Labelled photos from "images", an image-classification folder in geezerfluid/phishguard-ai. The possible labels are: legitimate, phishing.

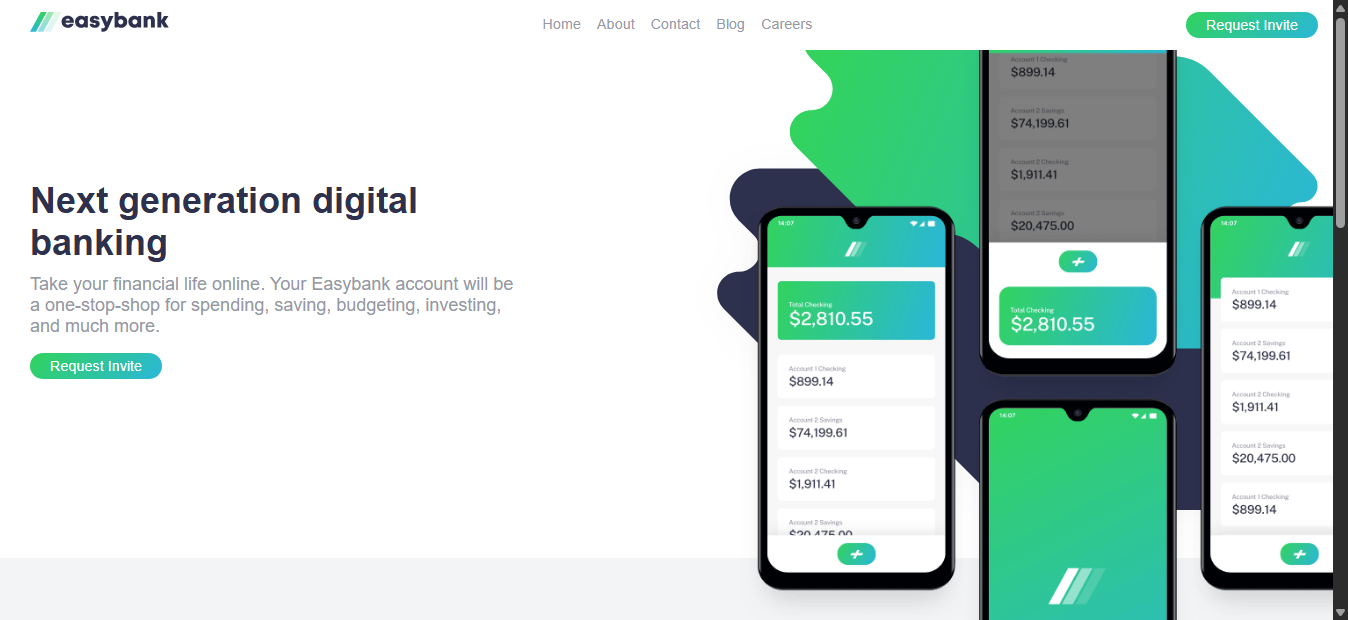
Label: phishing

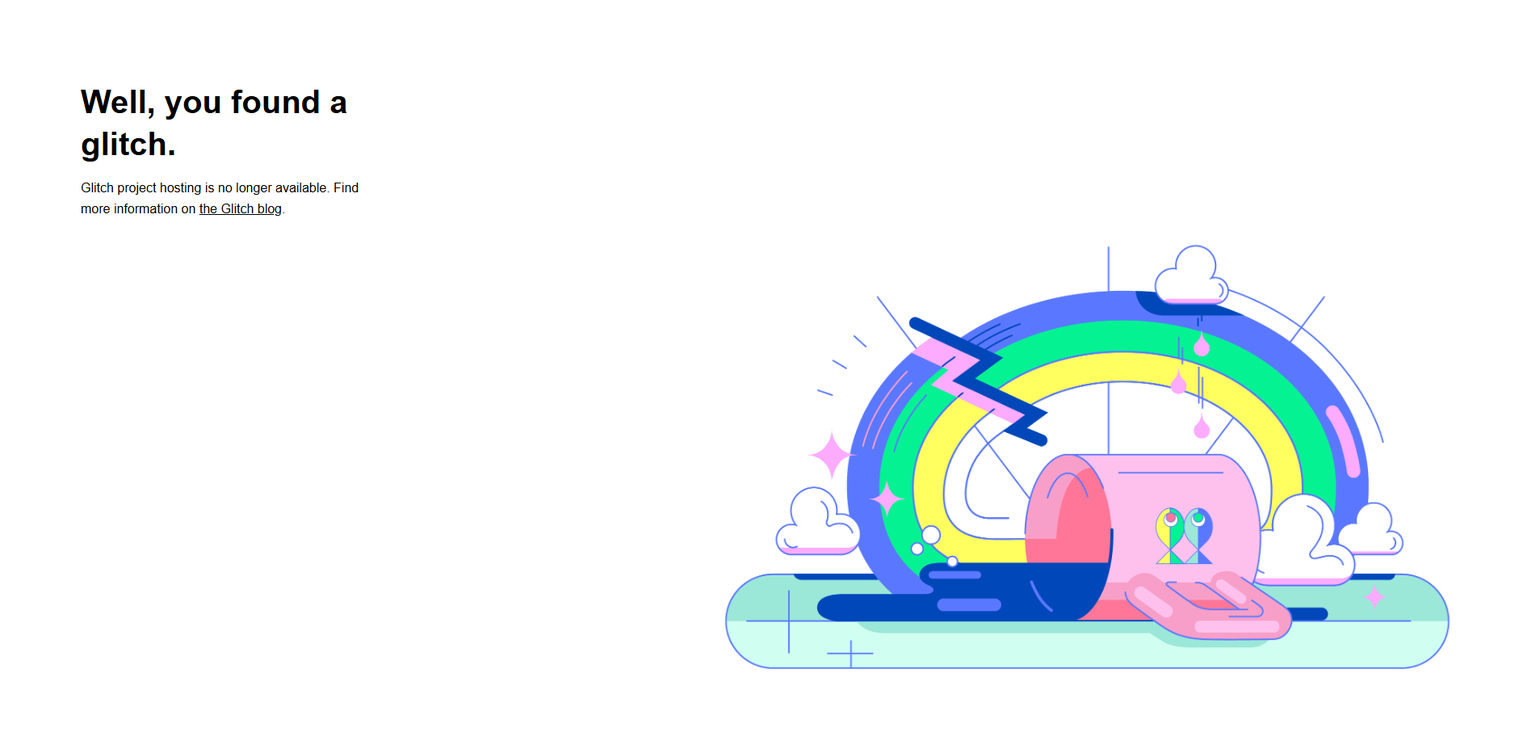
Label: phishing

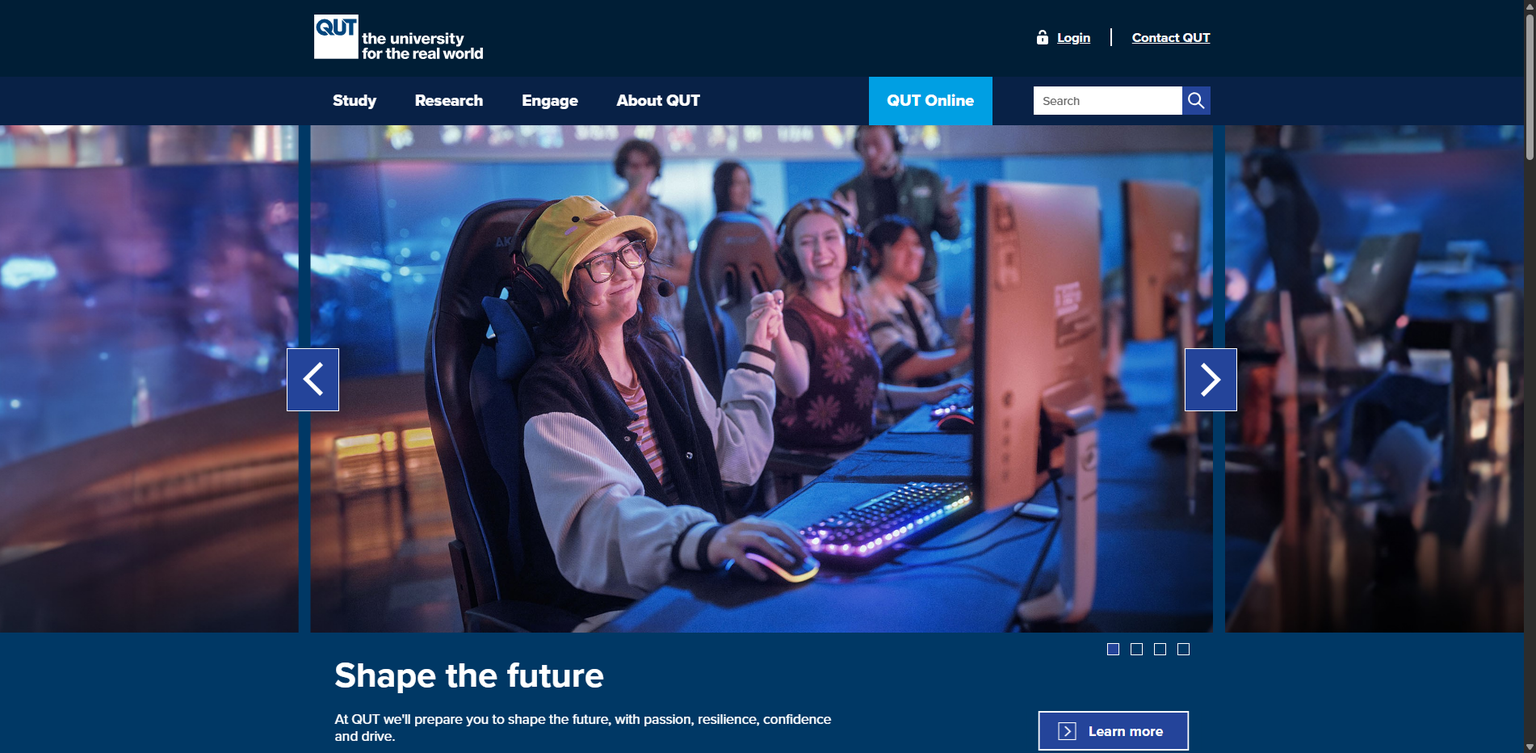
Label: legitimate

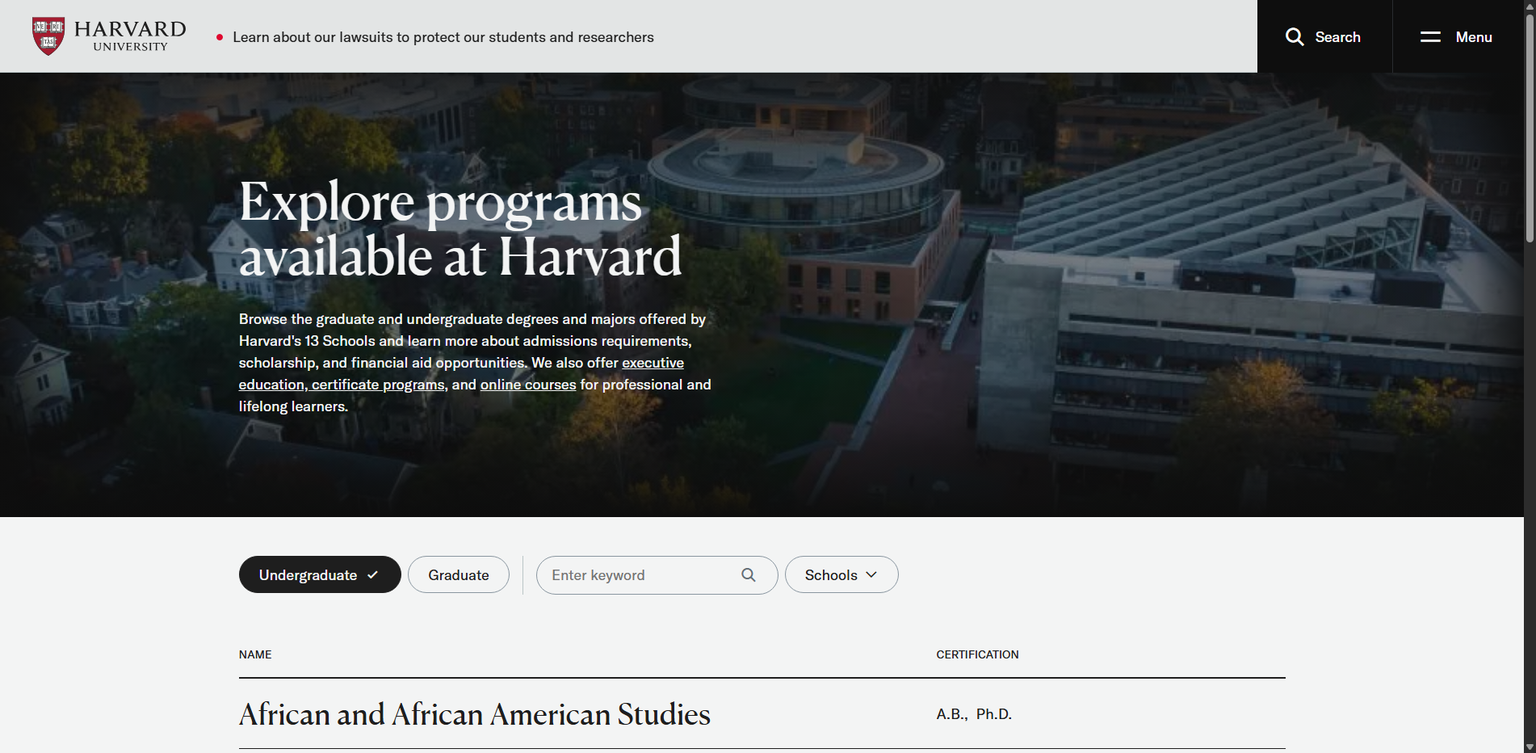
Label: legitimate

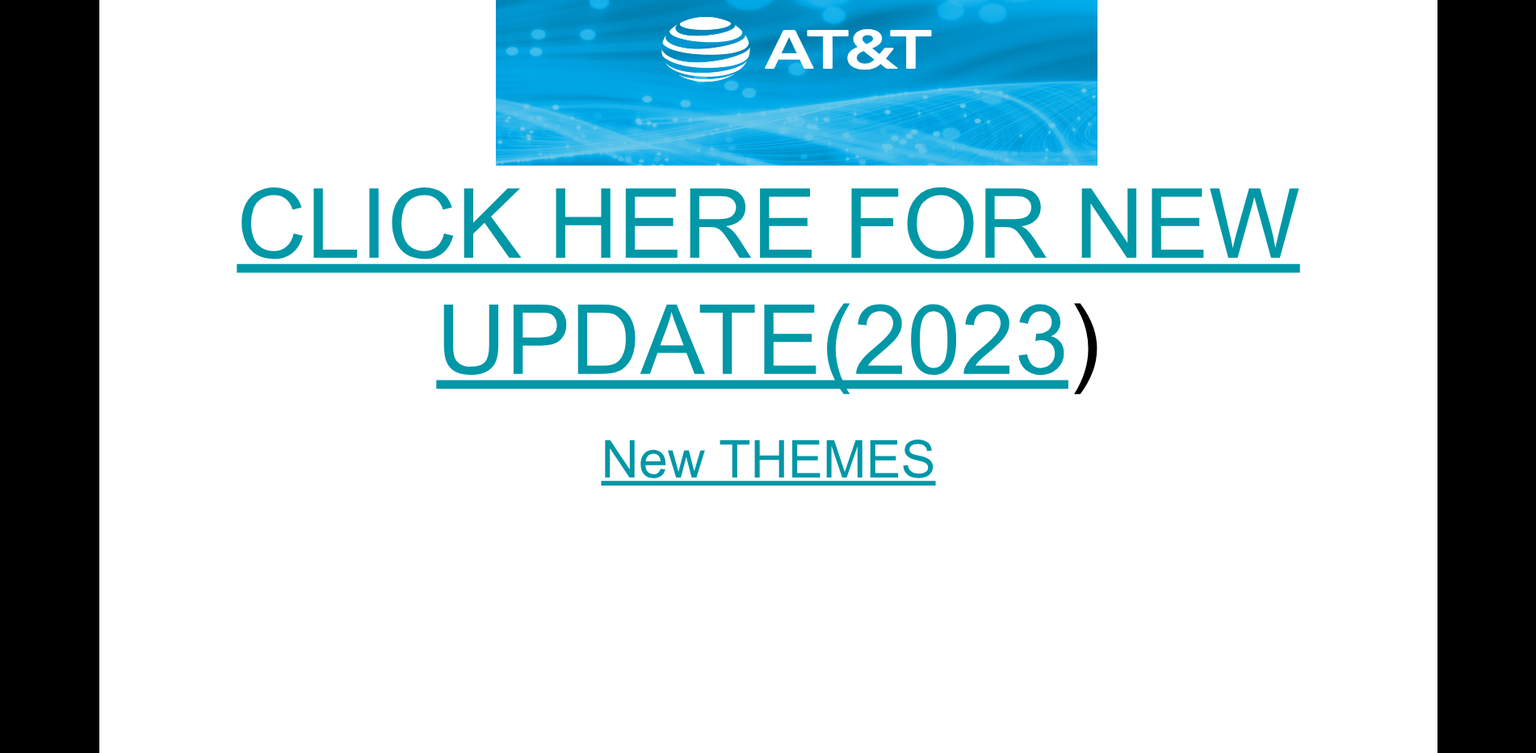
Label: phishing

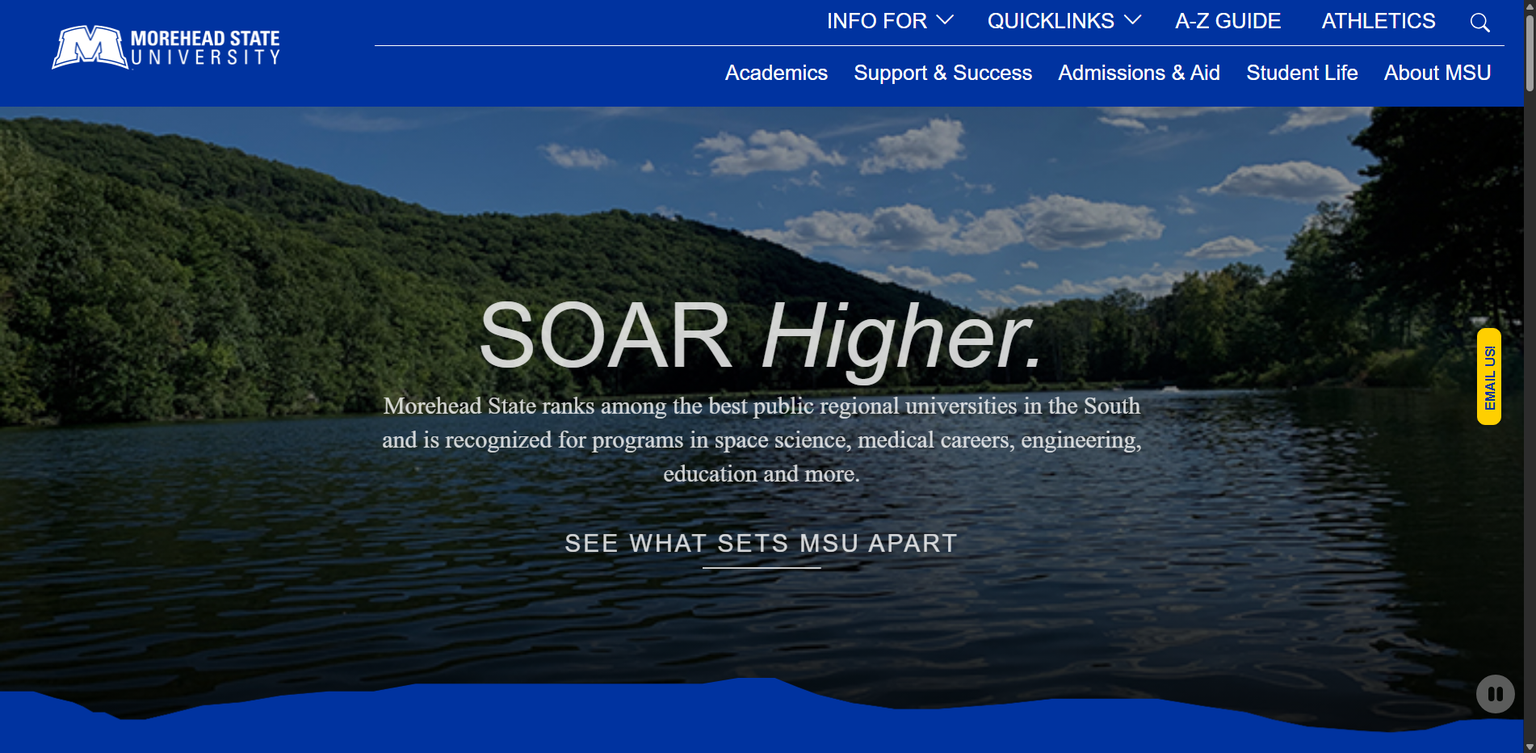
Label: legitimate
